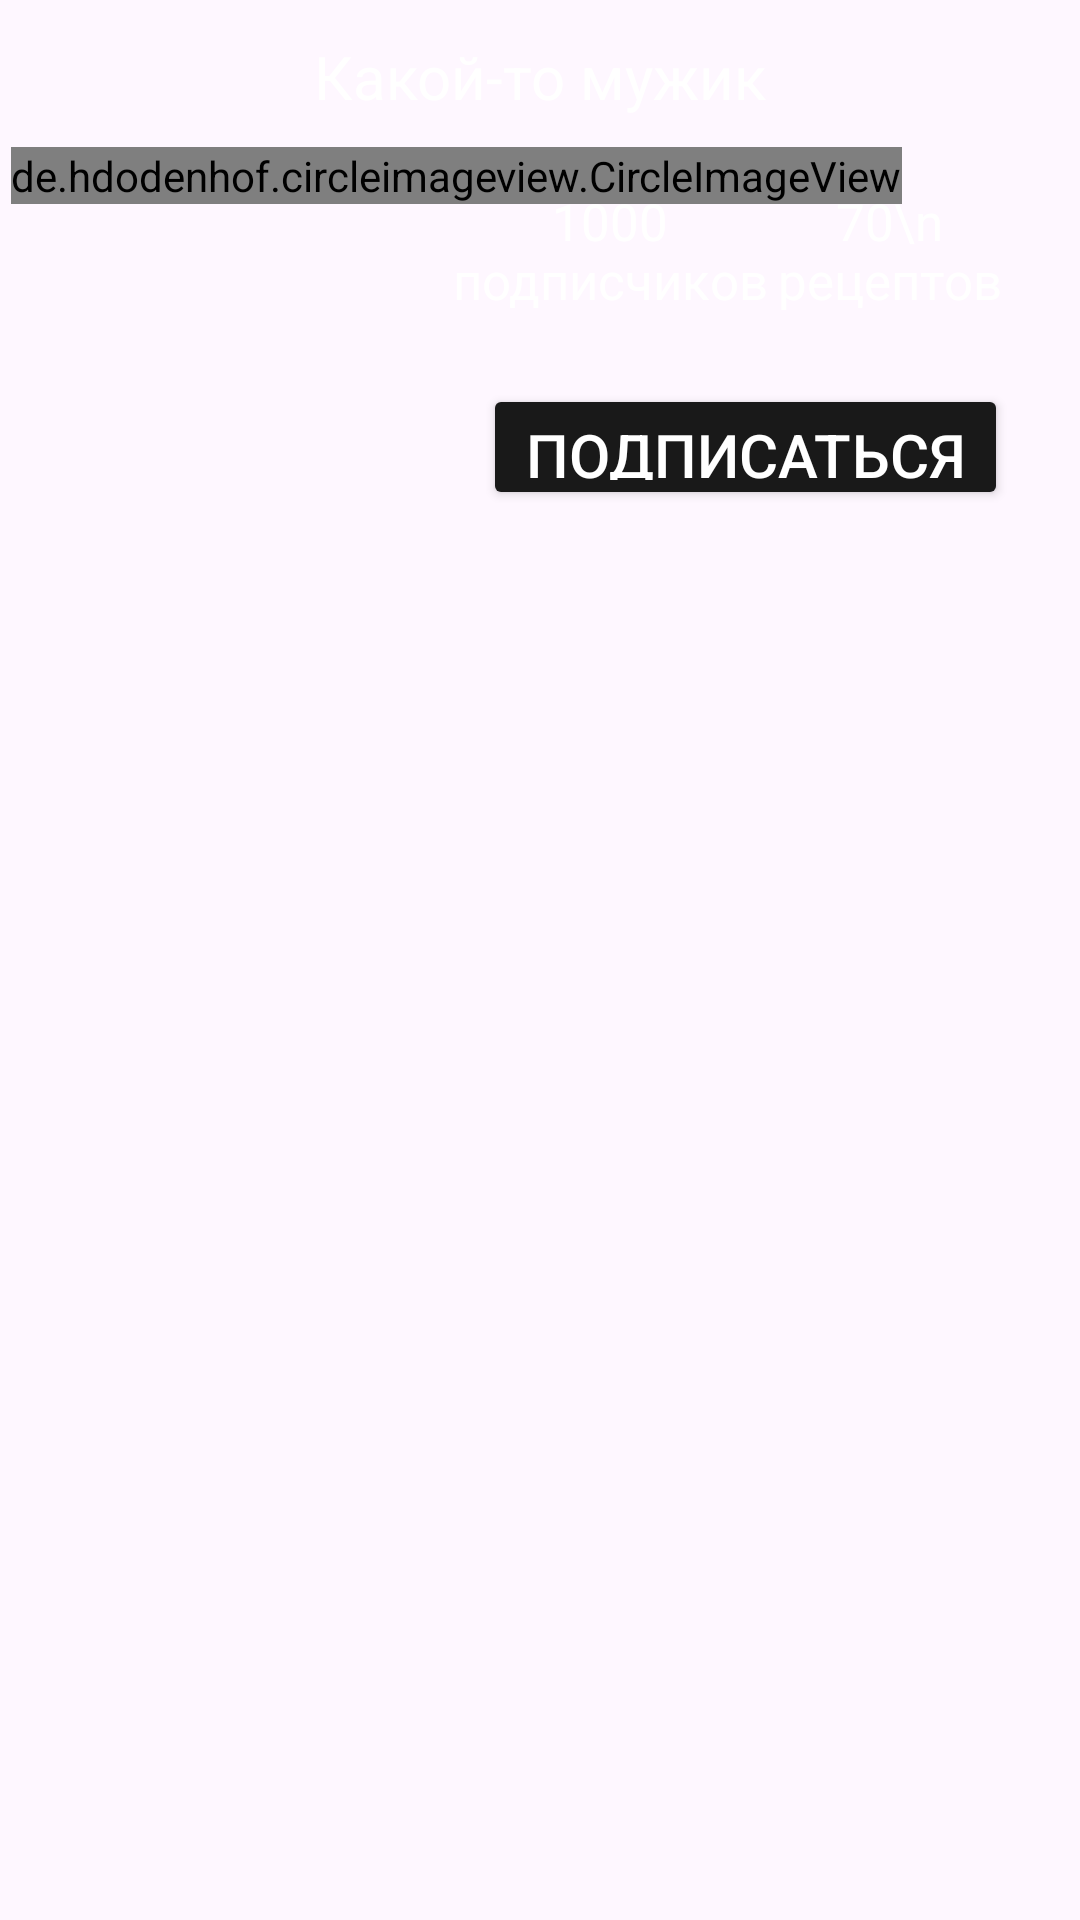

Android layout source for this screen:
<!-- AndroidManifest.xml: application theme Theme.CookMatch -->
<!-- res/layout/fragment_other_profile.xml -->
<?xml version="1.0" encoding="utf-8"?>
<layout xmlns:app="http://schemas.android.com/apk/res-auto"
    xmlns:tools="http://schemas.android.com/tools"
    xmlns:android="http://schemas.android.com/apk/res/android">
<androidx.constraintlayout.widget.ConstraintLayout
    android:layout_width="match_parent"
    android:layout_height="match_parent"
    tools:context=".OtherProfileFragment">

    <de.hdodenhof.circleimageview.CircleImageView
        android:id="@+id/imageView_avatar"
        android:layout_width="wrap_content"
        android:layout_height="wrap_content"
        app:layout_constraintBottom_toBottomOf="parent"
        app:layout_constraintEnd_toEndOf="parent"
        app:layout_constraintHorizontal_bias="0.06"
        app:layout_constraintStart_toStartOf="parent"
        app:layout_constraintTop_toTopOf="parent"
        app:layout_constraintVertical_bias="0.079"
        tools:src="@tools:sample/avatars" />

    <TextView
        android:id="@+id/nickname"
        android:layout_width="wrap_content"
        android:layout_height="34dp"
        android:text="Какой-то мужик"
        android:textColor="@color/white"
        app:layout_constraintBottom_toBottomOf="parent"
        app:layout_constraintEnd_toEndOf="parent"
        app:layout_constraintStart_toStartOf="parent"
        app:layout_constraintTop_toTopOf="parent"
        app:layout_constraintVertical_bias="0.02"
        android:textSize="20dp" />

    <TextView
        android:id="@+id/subscribes"
        android:layout_width="110dp"
        android:layout_height="41dp"
        android:text="1000 подписчиков"
        android:gravity="center"
        android:textSize="17dp"
        android:textColor="@color/white"
        app:layout_constraintBottom_toBottomOf="parent"
        app:layout_constraintEnd_toEndOf="parent"
        app:layout_constraintHorizontal_bias="0.593"
        app:layout_constraintStart_toStartOf="parent"
        app:layout_constraintTop_toTopOf="parent"
        app:layout_constraintVertical_bias="0.104" />

    <TextView
        android:id="@+id/recipies"
        android:layout_width="100dp"
        android:layout_height="41dp"
        android:text="70\n рецептов"
        android:textSize="17dp"
        android:gravity="center"
        android:textColor="@color/white"
        app:layout_constraintBottom_toBottomOf="parent"
        app:layout_constraintEnd_toEndOf="parent"
        app:layout_constraintHorizontal_bias="0.947"
        app:layout_constraintStart_toStartOf="parent"
        app:layout_constraintTop_toTopOf="parent"
        app:layout_constraintVertical_bias="0.104" />

    <Button
        android:id="@+id/subscribe"
        android:layout_width="175dp"
        android:layout_height="42dp"
        android:backgroundTint="@color/grey"
        android:gravity="center"
        android:text="Подписаться"
        android:textColor="@color/white"
        android:textSize="20dp"
        app:layout_constraintBottom_toBottomOf="parent"
        app:layout_constraintEnd_toEndOf="parent"
        app:layout_constraintHorizontal_bias="0.87"
        app:layout_constraintStart_toStartOf="parent"
        app:layout_constraintTop_toTopOf="parent"
        app:layout_constraintVertical_bias="0.214" />

    <androidx.coordinatorlayout.widget.CoordinatorLayout
        android:layout_width="match_parent"
        android:layout_height="match_parent"
        app:layout_constraintBottom_toBottomOf="parent"
        app:layout_constraintEnd_toEndOf="parent"
        app:layout_constraintHorizontal_bias="0.428"
        app:layout_constraintStart_toStartOf="parent"
        app:layout_constraintVertical_bias="1.0">

        <FrameLayout
            android:id="@+id/containerBottomSheet"
            android:layout_width="match_parent"
            android:layout_height="match_parent"
            app:behavior_hideable="false"
            app:behavior_peekHeight="400dp"
            app:layout_behavior="com.google.android.material.bottomsheet.BottomSheetBehavior"
            app:layout_constraintBottom_toBottomOf="parent"
            app:layout_constraintEnd_toEndOf="parent"
            app:layout_constraintStart_toStartOf="parent"
            app:layout_constraintTop_toBottomOf="@+id/button">
        </FrameLayout>
    </androidx.coordinatorlayout.widget.CoordinatorLayout>
</androidx.constraintlayout.widget.ConstraintLayout>
</layout>
<!-- resources referenced by this layout -->
<resources>
  <color name="grey">#191919</color>
  <color name="white">#FFFFFFFF</color>
  <style name="Theme.CookMatch" parent="Base.Theme.CookMatch" />
  <style name="Base.Theme.CookMatch" parent="Theme.Material3.DayNight.NoActionBar">
          
          
          <item name="colorPrimary">@color/white</item>
          <item name="android:statusBarColor">
              @android:color/black
          </item>
      </style>
</resources>
